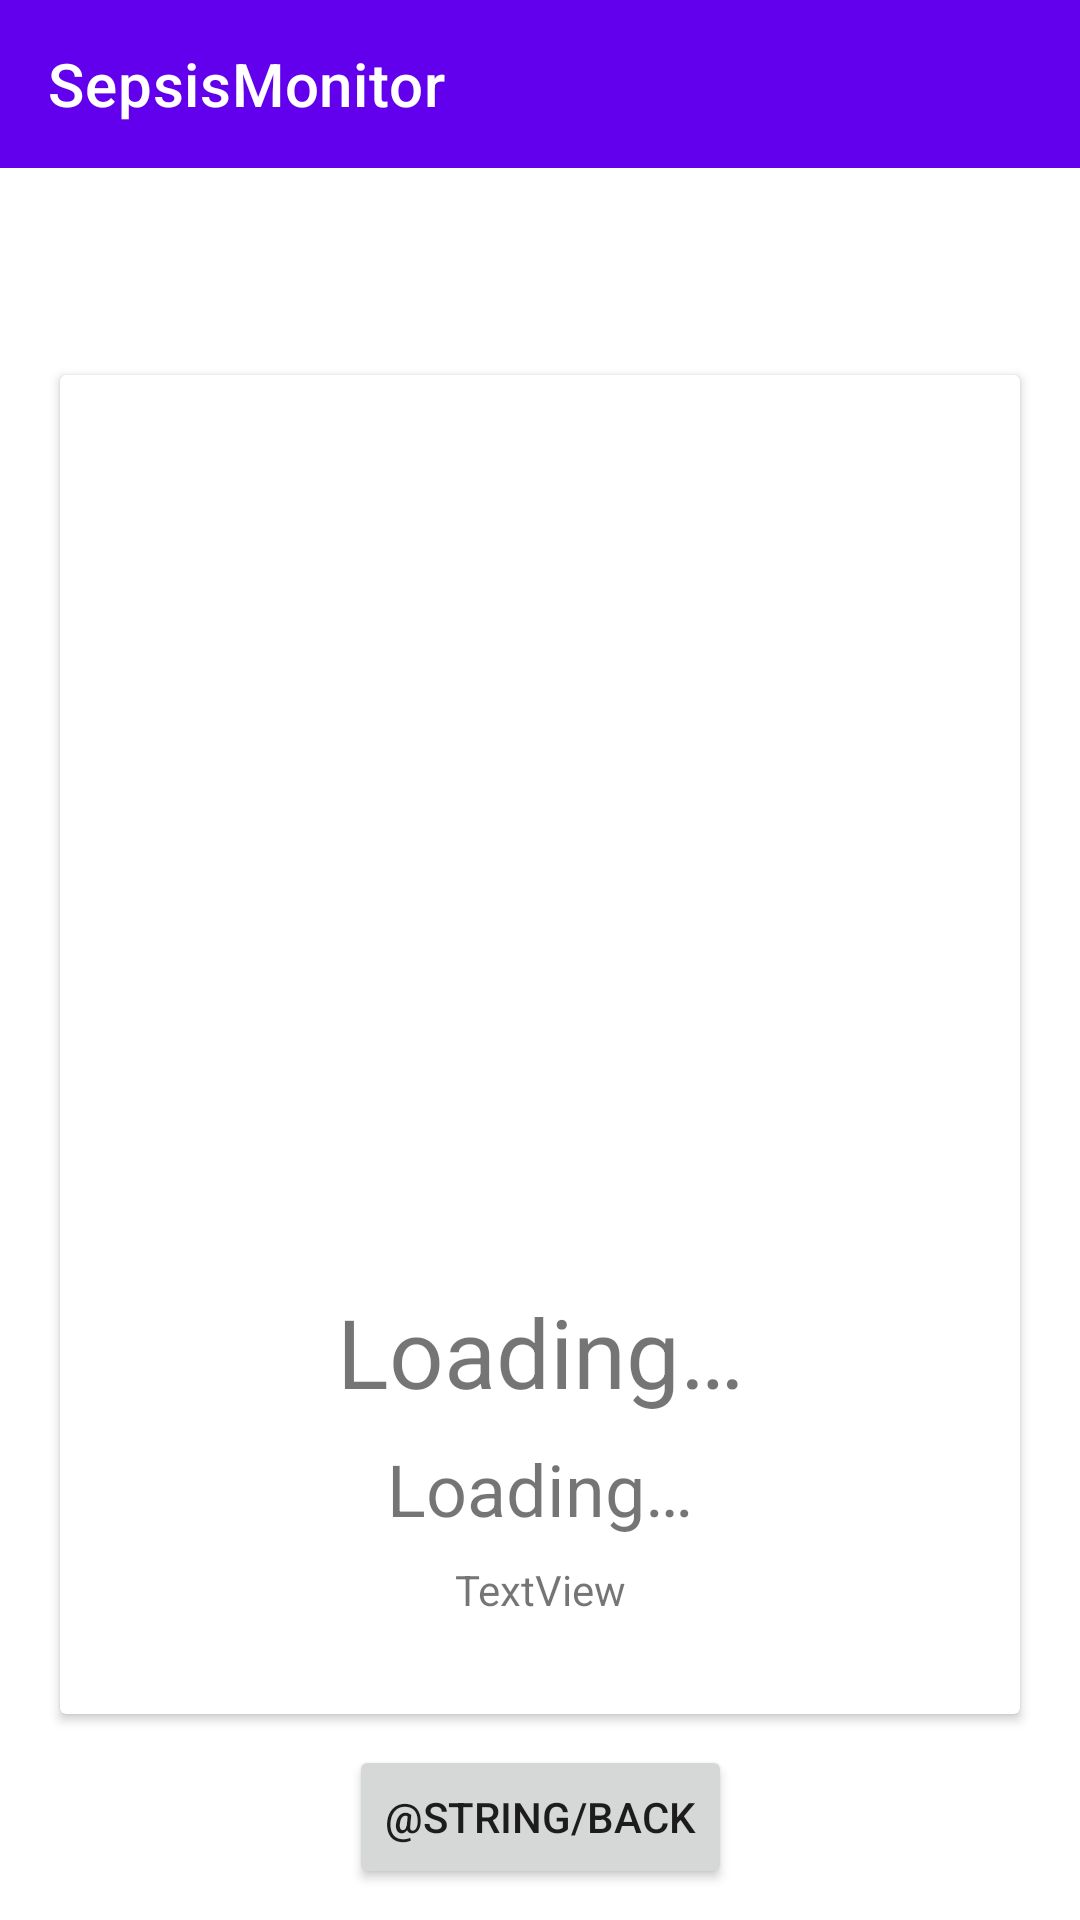

Here is an Android app screen rendered from its layout file. Give the layout XML and the strings, colors and styles it references.
<!-- AndroidManifest.xml: application theme Theme.SepsisMonitor -->
<!-- res/layout/activity_patient.xml -->
<?xml version="1.0" encoding="utf-8"?>
<androidx.constraintlayout.widget.ConstraintLayout xmlns:android="http://schemas.android.com/apk/res/android"
    xmlns:app="http://schemas.android.com/apk/res-auto"
    xmlns:tools="http://schemas.android.com/tools"
    android:layout_width="match_parent"
    android:layout_height="match_parent"
    tools:context=".ui.PatientActivity">

    <include
        android:id="@+id/toolbar"
        layout="@layout/toolbar" />

    <androidx.cardview.widget.CardView
        android:id="@+id/cardView"
        android:layout_width="wrap_content"
        android:layout_height="wrap_content"
        app:layout_constraintBottom_toBottomOf="parent"
        app:layout_constraintEnd_toEndOf="parent"
        app:layout_constraintStart_toStartOf="parent"
        app:layout_constraintTop_toBottomOf="@+id/toolbar">

        <androidx.constraintlayout.widget.ConstraintLayout
            android:layout_width="match_parent"
            android:layout_height="match_parent">

            <ImageView
                android:id="@+id/patientBigPhaseImageView"
                android:layout_width="256dp"
                android:layout_height="256dp"
                android:layout_marginStart="32dp"
                android:layout_marginTop="32dp"
                android:layout_marginEnd="32dp"
                app:layout_constraintEnd_toEndOf="parent"
                app:layout_constraintStart_toStartOf="parent"
                app:layout_constraintTop_toTopOf="parent"
                tools:srcCompat="@tools:sample/avatars" />

            <TextView
                android:id="@+id/patientBigNameTextView"
                android:layout_width="wrap_content"
                android:layout_height="wrap_content"
                android:layout_marginTop="16dp"
                android:text="@string/loading"
                android:textSize="32sp"
                app:layout_constraintEnd_toEndOf="parent"
                app:layout_constraintStart_toStartOf="parent"
                app:layout_constraintTop_toBottomOf="@+id/patientBigPhaseImageView" />

            <TextView
                android:id="@+id/patientBigPhaseTextView"
                android:layout_width="wrap_content"
                android:layout_height="wrap_content"
                android:layout_marginTop="8dp"
                android:text="@string/loading"
                android:textSize="24sp"
                app:layout_constraintEnd_toEndOf="parent"
                app:layout_constraintStart_toStartOf="parent"
                app:layout_constraintTop_toBottomOf="@+id/patientBigNameTextView" />

            <TextView
                android:id="@+id/patientBigStaffTextView"
                android:layout_width="wrap_content"
                android:layout_height="wrap_content"
                android:layout_marginTop="8dp"
                android:layout_marginBottom="32dp"
                android:text="TextView"
                app:layout_constraintBottom_toBottomOf="parent"
                app:layout_constraintEnd_toEndOf="parent"
                app:layout_constraintStart_toStartOf="parent"
                app:layout_constraintTop_toBottomOf="@+id/patientBigPhaseTextView" />

        </androidx.constraintlayout.widget.ConstraintLayout>

    </androidx.cardview.widget.CardView>

    <Button
        android:id="@+id/backButton"
        android:layout_width="wrap_content"
        android:layout_height="wrap_content"
        android:text="@string/back"
        app:layout_constraintBottom_toBottomOf="parent"
        app:layout_constraintEnd_toEndOf="parent"
        app:layout_constraintStart_toStartOf="parent"
        app:layout_constraintTop_toBottomOf="@+id/cardView" />


</androidx.constraintlayout.widget.ConstraintLayout>
<!-- res/layout/toolbar.xml (included above) -->
<?xml version="1.0" encoding="utf-8"?>
<androidx.appcompat.widget.Toolbar xmlns:android="http://schemas.android.com/apk/res/android"
    android:layout_width="match_parent"
    android:layout_height="wrap_content"
    xmlns:app="http://schemas.android.com/apk/res-auto"
    android:background="@color/design_default_color_primary"
    android:theme="@style/ThemeOverlay.AppCompat.Dark.ActionBar"
    app:title="@string/app_name">

</androidx.appcompat.widget.Toolbar>
<!-- resources referenced by this layout -->
<resources>
  <string name="app_name">SepsisMonitor</string>
  <string name="loading">Loading…</string>
  <style name="Theme.SepsisMonitor" parent="Theme.MaterialComponents.DayNight.NoActionBar">
          
          <item name="colorPrimary">@color/purple_500</item>
          <item name="colorPrimaryVariant">@color/purple_700</item>
          <item name="colorOnPrimary">@color/white</item>
          
          <item name="colorSecondary">@color/teal_200</item>
          <item name="colorSecondaryVariant">@color/teal_700</item>
          <item name="colorOnSecondary">@color/black</item>
          
          <item name="android:statusBarColor" tools:targetApi="l">?attr/colorPrimaryVariant</item>
          
      </style>
  <!-- not gathered from this repository: default colours our renderer supplied (Android Studio template values) -->
  <color name="purple_500">#FF6200EE</color>
  <color name="purple_700">#FF3700B3</color>
  <color name="teal_200">#FF03DAC5</color>
  <color name="teal_700">#FF018786</color>
  <color name="black">#FF000000</color>
  <color name="white">#FFFFFFFF</color>
</resources>
